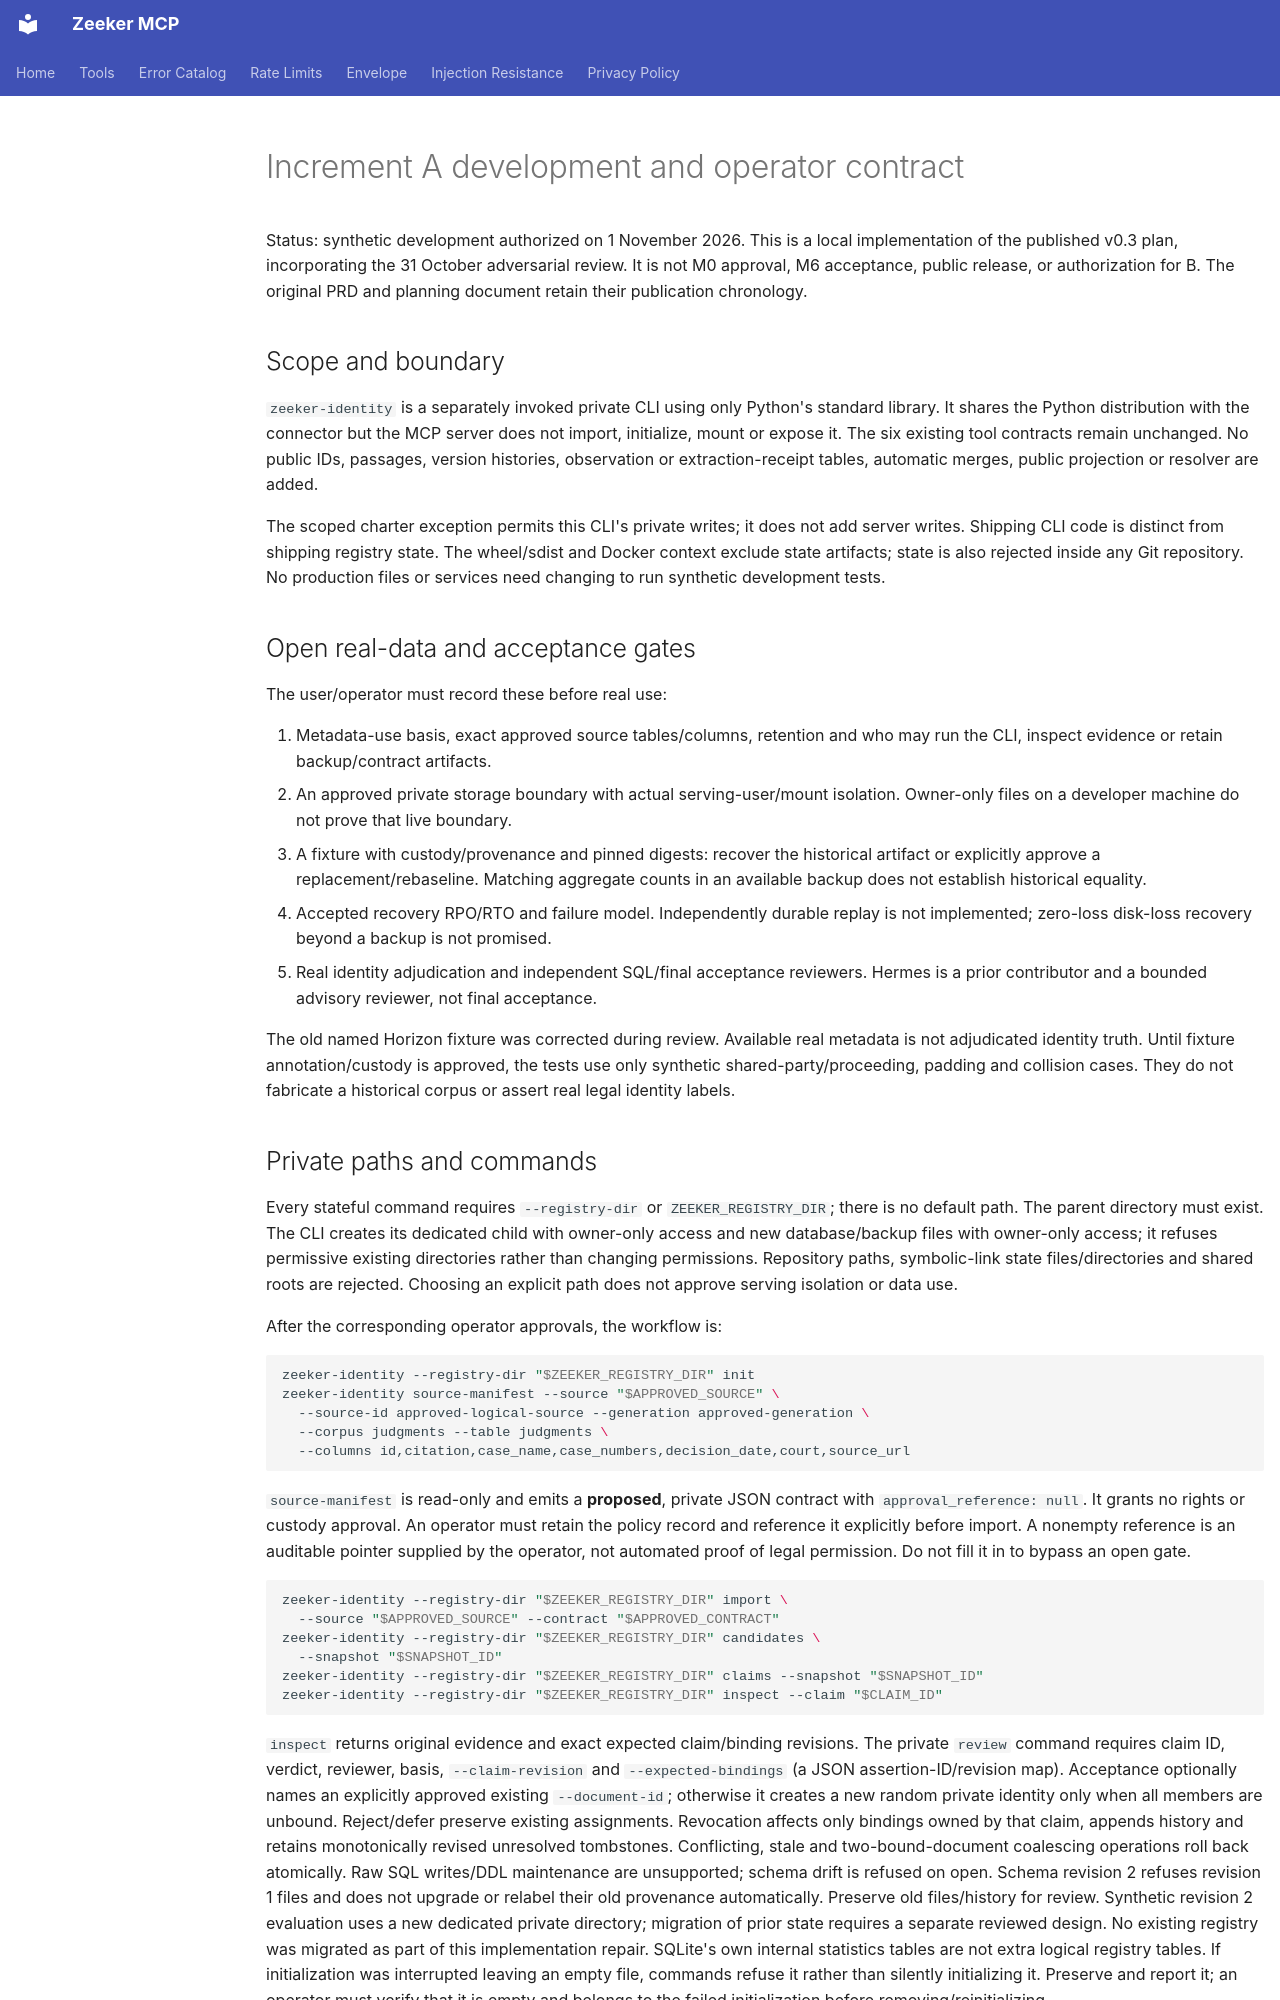

repository: zeeker-sg/mcp · page: identity-registry/IMPLEMENTATION-A/index.html · generator: mkdocs

# Increment A development and operator contract

Status: synthetic development authorized on 1 November 2026. This is a local
implementation of the published v0.3 plan, incorporating the 31 October adversarial
review. It is not M0 approval, M6 acceptance, public release, or authorization for B.
The original PRD and planning document retain their publication chronology.

## Scope and boundary

`zeeker-identity` is a separately invoked private CLI using only Python's standard
library. It shares the Python distribution with the connector but the MCP server
does not import, initialize, mount or expose it. The six existing tool contracts
remain unchanged. No public IDs, passages, version histories, observation or
extraction-receipt tables, automatic merges, public projection or resolver are added.

The scoped charter exception permits this CLI's private writes; it does not add
server writes. Shipping CLI code is distinct from shipping registry state. The
wheel/sdist and Docker context exclude state artifacts; state is also rejected
inside any Git repository. No production files or services need changing to run
synthetic development tests.

## Open real-data and acceptance gates

The user/operator must record these before real use:

1. Metadata-use basis, exact approved source tables/columns, retention and who may
   run the CLI, inspect evidence or retain backup/contract artifacts.
2. An approved private storage boundary with actual serving-user/mount isolation.
   Owner-only files on a developer machine do not prove that live boundary.
3. A fixture with custody/provenance and pinned digests: recover the historical
   artifact or explicitly approve a replacement/rebaseline. Matching aggregate
   counts in an available backup does not establish historical equality.
4. Accepted recovery RPO/RTO and failure model. Independently durable replay is not
   implemented; zero-loss disk-loss recovery beyond a backup is not promised.
5. Real identity adjudication and independent SQL/final acceptance reviewers.
   Hermes is a prior contributor and a bounded advisory reviewer, not final acceptance.

The old named Horizon fixture was corrected during review. Available real metadata
is not adjudicated identity truth. Until fixture annotation/custody is approved,
the tests use only synthetic shared-party/proceeding, padding and collision cases.
They do not fabricate a historical corpus or assert real legal identity labels.

## Private paths and commands

Every stateful command requires `--registry-dir` or `ZEEKER_REGISTRY_DIR`; there is
no default path. The parent directory must exist. The CLI creates its dedicated
child with owner-only access and new database/backup files with owner-only access;
it refuses permissive existing directories rather than changing permissions.
Repository paths, symbolic-link state files/directories and shared roots are rejected.
Choosing an explicit path does not approve serving isolation or data use.

After the corresponding operator approvals, the workflow is:

```sh
zeeker-identity --registry-dir "$ZEEKER_REGISTRY_DIR" init
zeeker-identity source-manifest --source "$APPROVED_SOURCE" \
  --source-id approved-logical-source --generation approved-generation \
  --corpus judgments --table judgments \
  --columns id,citation,case_name,case_numbers,decision_date,court,source_url
```

`source-manifest` is read-only and emits a **proposed**, private JSON contract with
`approval_reference: null`. It grants no rights or custody approval. An operator
must retain the policy record and reference it explicitly before import. A nonempty
reference is an auditable pointer supplied by the operator, not automated proof of
legal permission. Do not fill it in to bypass an open gate.

```sh
zeeker-identity --registry-dir "$ZEEKER_REGISTRY_DIR" import \
  --source "$APPROVED_SOURCE" --contract "$APPROVED_CONTRACT"
zeeker-identity --registry-dir "$ZEEKER_REGISTRY_DIR" candidates \
  --snapshot "$SNAPSHOT_ID"
zeeker-identity --registry-dir "$ZEEKER_REGISTRY_DIR" claims --snapshot "$SNAPSHOT_ID"
zeeker-identity --registry-dir "$ZEEKER_REGISTRY_DIR" inspect --claim "$CLAIM_ID"
```

`inspect` returns original evidence and exact expected claim/binding revisions.
The private `review` command requires claim ID, verdict, reviewer, basis,
`--claim-revision` and `--expected-bindings` (a JSON assertion-ID/revision map).
Acceptance optionally names an explicitly approved existing `--document-id`;
otherwise it creates a new random private identity only when all members are unbound.
Reject/defer preserve existing assignments. Revocation affects only bindings owned
by that claim, appends history and retains monotonically revised unresolved tombstones.
Conflicting, stale and two-bound-document coalescing operations roll back atomically.
Raw SQL writes/DDL maintenance are unsupported; schema drift is refused on open.
Schema revision 2 refuses revision 1 files and does not upgrade or relabel their
old provenance automatically. Preserve old files/history for review. Synthetic
revision 2 evaluation uses a new dedicated private directory; migration of prior
state requires a separate reviewed design. No existing registry was migrated as
part of this implementation repair.
SQLite's own internal statistics tables are not extra logical registry tables.
If initialization was interrupted leaving an empty file, commands refuse it rather
than silently initializing it. Preserve and report it; an operator must verify that
it is empty and belongs to the failed initialization before removing/reinitializing.

`report` emits deterministic inventory counts. These CLI outputs and contracts are
private review artifacts, never CI/publication inputs for real data.
